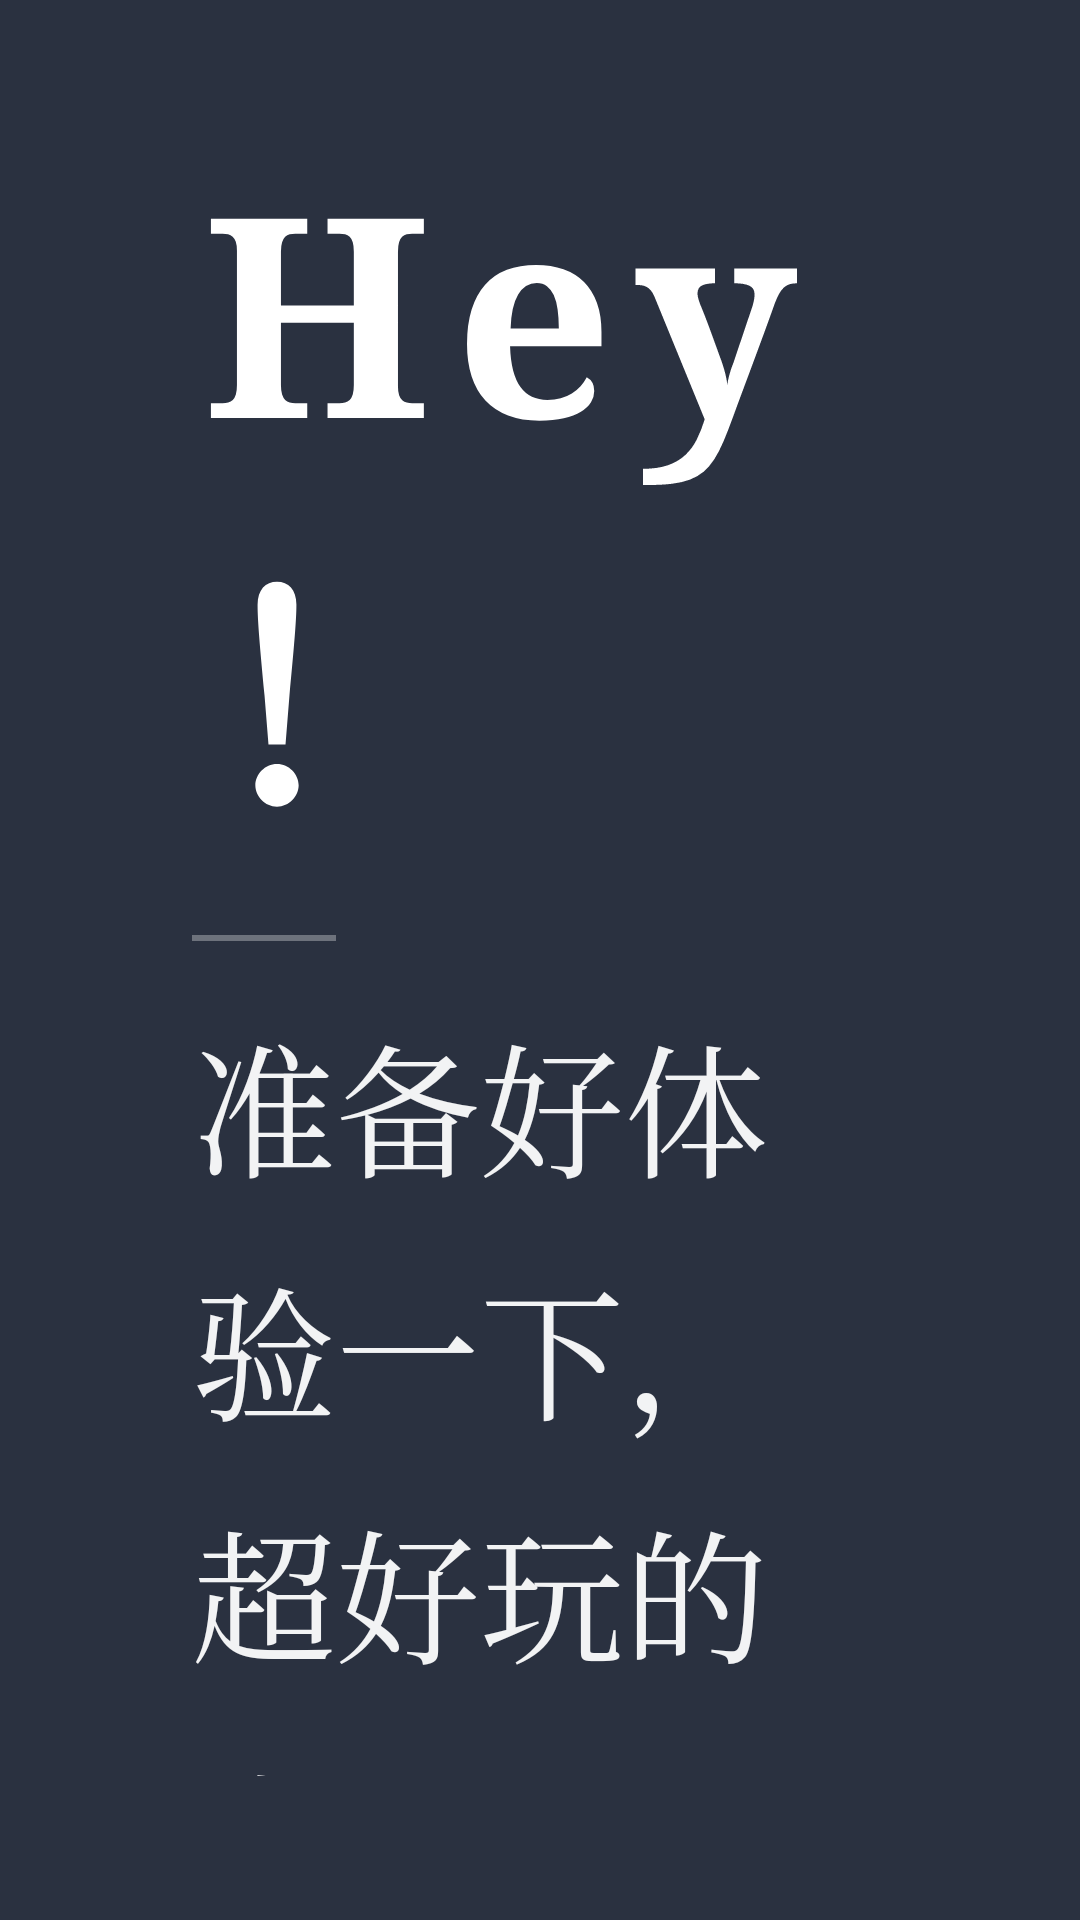

Here is an Android app screen rendered from its layout file. Give the layout XML and the strings, colors and styles it references.
<!-- AndroidManifest.xml: application theme Theme.Hey -->
<!-- res/layout/overlay_guide.xml -->
<?xml version="1.0" encoding="utf-8"?>
<FrameLayout
    xmlns:android="http://schemas.android.com/apk/res/android"
    android:id="@+id/guideRoot"
    android:layout_width="match_parent"
    android:layout_height="match_parent"
    android:background="#E81A2030"
    android:clickable="true"
    android:focusable="true">

    
    <LinearLayout
        android:layout_width="wrap_content"
        android:layout_height="wrap_content"
        android:layout_gravity="center"
        android:orientation="vertical"
        android:paddingStart="64dp"
        android:paddingEnd="64dp"
        android:paddingTop="40dp"
        android:paddingBottom="48dp">

        
        <TextView
            android:layout_width="wrap_content"
            android:layout_height="wrap_content"
            android:text="Hey！"
            android:textColor="#FFFFFFFF"
            android:textSize="93sp"
            android:fontFamily="serif"
            android:textStyle="bold"
            android:letterSpacing="0.08" />

        
        <View
            android:layout_width="48dp"
            android:layout_height="2dp"
            android:layout_marginTop="16dp"
            android:layout_marginBottom="20dp"
            android:background="#50FFFFFF" />

        <TextView
            android:layout_width="wrap_content"
            android:layout_height="wrap_content"
            android:text="准备好体验一下，超好玩的大喇叭了吗！"
            android:textColor="#F0FFFFFF"
            android:textSize="48sp"
            android:fontFamily="serif"
            android:lineSpacingExtra="12dp" />

        <View
            android:layout_width="1dp"
            android:layout_height="16dp" />

        <TextView
            android:layout_width="wrap_content"
            android:layout_height="wrap_content"
            android:text="Hey！的使用很简单，\n短按可进行1分钟的喊话，长按可持续喊话。"
            android:textColor="#E0FFFFFF"
            android:textSize="40sp"
            android:fontFamily="serif"
            android:lineSpacingExtra="11dp" />

        <View
            android:layout_width="1dp"
            android:layout_height="22dp" />

        <TextView
            android:layout_width="wrap_content"
            android:layout_height="wrap_content"
            android:text="我为大家提供了快捷喊话功能，\n长按右手边OK键，或点按悬浮窗即可喊话。"
            android:textColor="#E0FFFFFF"
            android:textSize="40sp"
            android:fontFamily="serif"
            android:lineSpacingExtra="11dp" />

        <View
            android:layout_width="1dp"
            android:layout_height="14dp" />

        <TextView
            android:layout_width="wrap_content"
            android:layout_height="wrap_content"
            android:text="左下角有个调试面板，可以做一些自定义配置哦！"
            android:textColor="#E0FFFFFF"
            android:textSize="40sp"
            android:fontFamily="serif"
            android:lineSpacingExtra="11dp" />

        <View
            android:layout_width="1dp"
            android:layout_height="14dp" />

        <TextView
            android:layout_width="wrap_content"
            android:layout_height="wrap_content"
            android:text="如果声音不够大，记得去系统设置里拉高外扬声器音量！"
            android:textColor="#E0FFFFFF"
            android:textSize="40sp"
            android:fontFamily="serif"
            android:lineSpacingExtra="11dp" />

        <View
            android:layout_width="1dp"
            android:layout_height="18dp" />

        <TextView
            android:layout_width="wrap_content"
            android:layout_height="wrap_content"
            android:text="注意！喊话时记得关窗，只输出，不接收！"
            android:textColor="#FFFFD600"
            android:textSize="40sp"
            android:fontFamily="serif"
            android:textStyle="bold"
            android:lineSpacingExtra="11dp" />

        <View
            android:layout_width="1dp"
            android:layout_height="32dp" />

        <TextView
            android:layout_width="wrap_content"
            android:layout_height="wrap_content"
            android:text="使用提示：\n本软件本质为“扩音器”软件，通过麦克风收音、扬声器发音。\n请勿在危险场景下使用或用于违法用途，也请勿用本软件辱骂他人。\n请友好、文明地使用本软件与他人交流。"
            android:textColor="#BFFFFFFF"
            android:textSize="26sp"
            android:fontFamily="serif"
            android:lineSpacingExtra="11dp" />

        
        <TextView
            android:id="@+id/guideDismissHint"
            android:layout_width="wrap_content"
            android:layout_height="wrap_content"
            android:layout_marginTop="28dp"
            android:text="点击任意位置关闭"
            android:textColor="#80FFFFFF"
            android:textSize="24sp"
            android:fontFamily="sans-serif" />

    </LinearLayout>

</FrameLayout>
<!-- resources referenced by this layout -->
<resources>
  <style name="Theme.Hey" parent="Theme.MaterialComponents.Light.NoActionBar">
          <item name="android:windowBackground">@color/background_dark</item>
          <item name="android:statusBarColor">@android:color/transparent</item>
          <item name="android:navigationBarColor">@android:color/transparent</item>
          <item name="colorPrimary">@color/red_primary</item>
          <item name="colorPrimaryVariant">@color/red_dark</item>
          <item name="colorOnPrimary">@color/on_primary</item>
          <item name="colorSurface">@color/surface_dark</item>
          <item name="colorOnSurface">@color/on_surface</item>
          <item name="android:textColorPrimary">@color/on_surface</item>
          <item name="android:textColorSecondary">@color/on_surface_dim</item>
      </style>
  <color name="background_dark">#FFD4DBE6</color>
  <color name="red_primary">#FFFF3B30</color>
  <color name="red_dark">#FFCC0000</color>
  <color name="on_primary">#FFFFFFFF</color>
  <color name="surface_dark">#FFC5CCD8</color>
  <color name="on_surface">#FF101820</color>
  <color name="on_surface_dim">#FF253545</color>
</resources>
